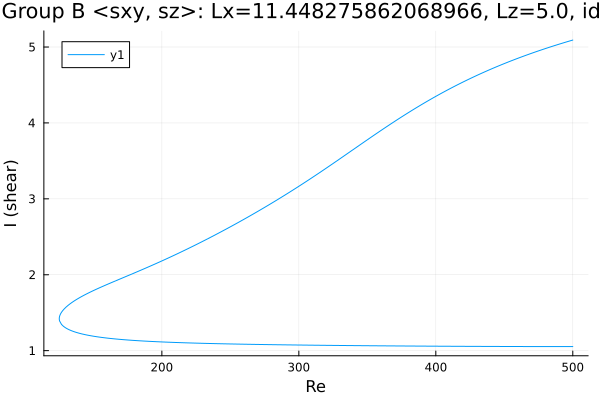

The table this chart was drawn from, first rows:
Re, shear
500.0, 5.092
499.9, 5.091
498.5, 5.084
497.1, 5.076
495.6, 5.068
494.2, 5.061
492.8, 5.053
491.4, 5.045
490, 5.037
488.6, 5.029
487.2, 5.021
485.7, 5.013
484.3, 5.005
482.9, 4.997
481.5, 4.988
480.1, 4.98
478.7, 4.972
477.3, 4.963
475.8, 4.954
474.4, 4.946
473, 4.937
471.6, 4.928
470.2, 4.919
468.8, 4.91
467.4, 4.901
465.9, 4.892
464.5, 4.882
463.1, 4.873
461.7, 4.864
460.3, 4.854
458.9, 4.844
457.5, 4.835
456, 4.825
454.6, 4.815
453.2, 4.805
451.8, 4.795
450.4, 4.785
449, 4.774
447.6, 4.764
446.2, 4.753
444.7, 4.743
443.3, 4.732
441.9, 4.721
440.5, 4.71
439.7, 4.704
438.3, 4.693
436.8, 4.682
435.4, 4.67
434, 4.659
432.6, 4.647
431.2, 4.636
429.8, 4.624
428.4, 4.612
426.9, 4.6
425.5, 4.588
424.1, 4.576
422.7, 4.564
421.3, 4.551
419.9, 4.539
418.5, 4.526
... 544 more rows
